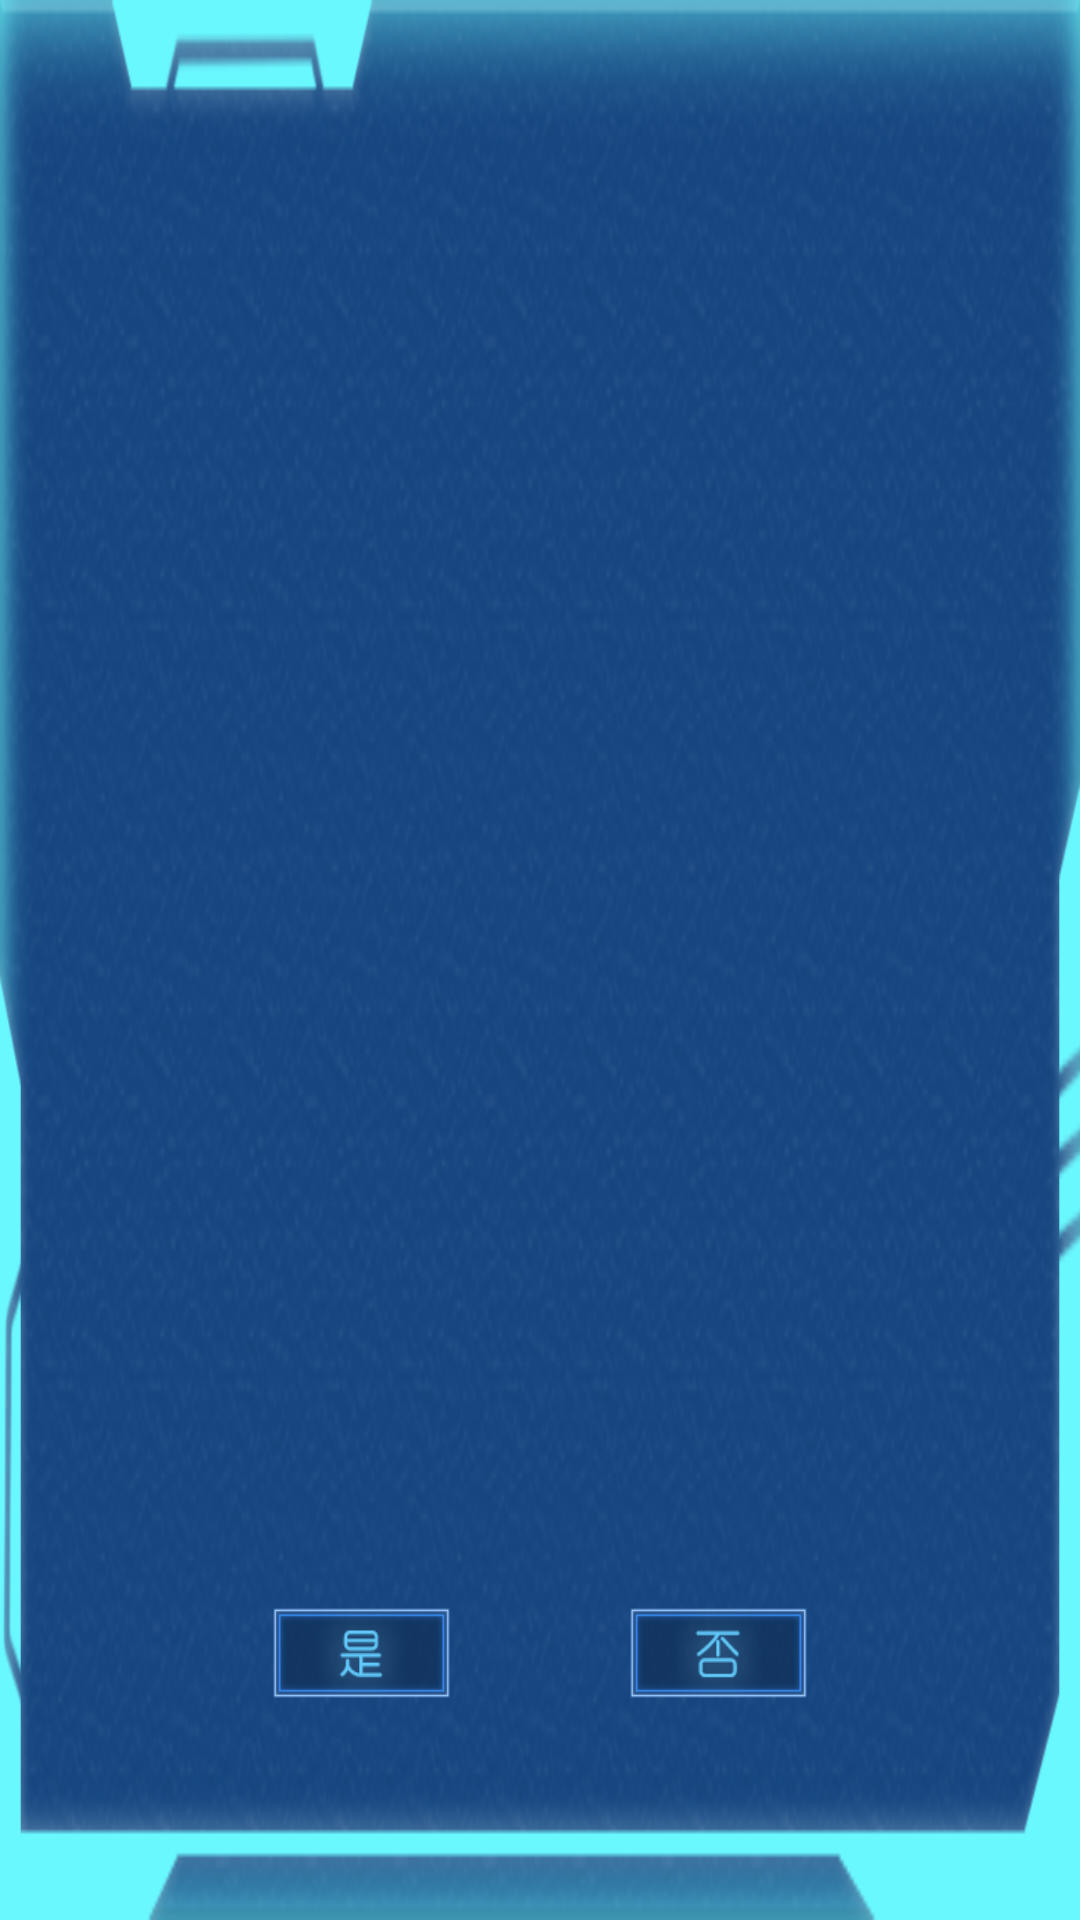

Produce the Android XML layout that renders to this screen, including the resource entries it uses.
<!-- AndroidManifest.xml: application theme AppTheme -->
<!-- res/layout/activity_main__dialog.xml -->
<?xml version="1.0" encoding="utf-8"?>
<android.support.constraint.ConstraintLayout xmlns:android="http://schemas.android.com/apk/res/android"
    xmlns:app="http://schemas.android.com/apk/res-auto"
    xmlns:tools="http://schemas.android.com/tools"
    android:layout_width="367dp"
    android:layout_height="189dp"
    android:layout_gravity="center"
    android:orientation="vertical"
    android:background="@drawable/dialog_bg"
    tools:context=".rendering.MainActivity_Dialog">

    <android.support.constraint.ConstraintLayout
        android:layout_width="match_parent"
        android:layout_height="match_parent"
        app:layout_constraintBottom_toBottomOf="parent"
        app:layout_constraintEnd_toEndOf="parent"
        app:layout_constraintStart_toStartOf="parent"
        app:layout_constraintTop_toTopOf="parent">

        <TextView
            android:id="@+id/title"
            android:layout_width="wrap_content"
            android:layout_height="wrap_content"
            android:layout_marginLeft="8dp"
            android:layout_marginStart="8dp"
            android:layout_marginTop="40dp"
            android:textColor="#bcf2ff"
            android:textSize="16dp"
            app:layout_constraintStart_toStartOf="@+id/guideline41"
            app:layout_constraintTop_toTopOf="parent" />

        <TextView
            android:id="@+id/message"
            android:layout_width="wrap_content"
            android:layout_height="wrap_content"
            android:layout_marginLeft="8dp"
            android:layout_marginStart="8dp"
            android:layout_marginTop="30dp"
            android:textColor="#bcf2ff"
            android:textSize="16dp"
            app:layout_constraintStart_toStartOf="@+id/guideline41"
            app:layout_constraintTop_toBottomOf="@+id/title" />

        <Button
            android:id="@+id/yes"
            android:layout_width="59dp"
            android:layout_height="30dp"
            android:layout_marginBottom="10dp"
            android:layout_marginEnd="30dp"
            android:layout_marginRight="30dp"
            android:background="@drawable/dialog_yes_button"
            app:layout_constraintBottom_toTopOf="@+id/guideline3"
            app:layout_constraintEnd_toStartOf="@+id/guideline2" />

        <Button
            android:id="@+id/no"
            android:layout_width="59dp"
            android:layout_height="30dp"
            android:layout_marginBottom="10dp"
            android:layout_marginLeft="30dp"
            android:layout_marginStart="30dp"
            android:background="@drawable/dialog_no_button"
            app:layout_constraintBottom_toTopOf="@+id/guideline3"
            app:layout_constraintStart_toStartOf="@+id/guideline2" />

        <android.support.constraint.Guideline
            android:id="@+id/guideline2"
            android:layout_width="wrap_content"
            android:layout_height="wrap_content"
            android:orientation="vertical"
            app:layout_constraintGuide_percent="0.5" />

        <android.support.constraint.Guideline
            android:id="@+id/guideline41"
            android:layout_width="wrap_content"
            android:layout_height="wrap_content"
            android:orientation="vertical"
            app:layout_constraintGuide_percent="0.15" />

        <android.support.constraint.Guideline
            android:id="@+id/guideline3"
            android:layout_width="wrap_content"
            android:layout_height="wrap_content"
            android:orientation="horizontal"
            app:layout_constraintGuide_percent="0.9" />

    </android.support.constraint.ConstraintLayout>

</android.support.constraint.ConstraintLayout>
<!-- resources referenced by this layout -->
<resources>
  <!-- drawable dialog_bg: png bitmap (drawable, 87877 bytes) -->
  <!-- drawable dialog_no_button: png bitmap (drawable, 18536 bytes) -->
  <!-- drawable dialog_yes_button: png bitmap (drawable, 18438 bytes) -->
  <style name="AppTheme" parent="Theme.AppCompat.Light.DarkActionBar">
          
          <item name="colorPrimary">@color/colorPrimary</item>
          <item name="colorPrimaryDark">@color/colorPrimaryDark</item>
          <item name="colorAccent">@color/colorAccent</item>
      </style>
  <color name="colorPrimary">#3F51B5</color>
  <color name="colorPrimaryDark">#303F9F</color>
  <color name="colorAccent">#ACD6FF</color>
</resources>
